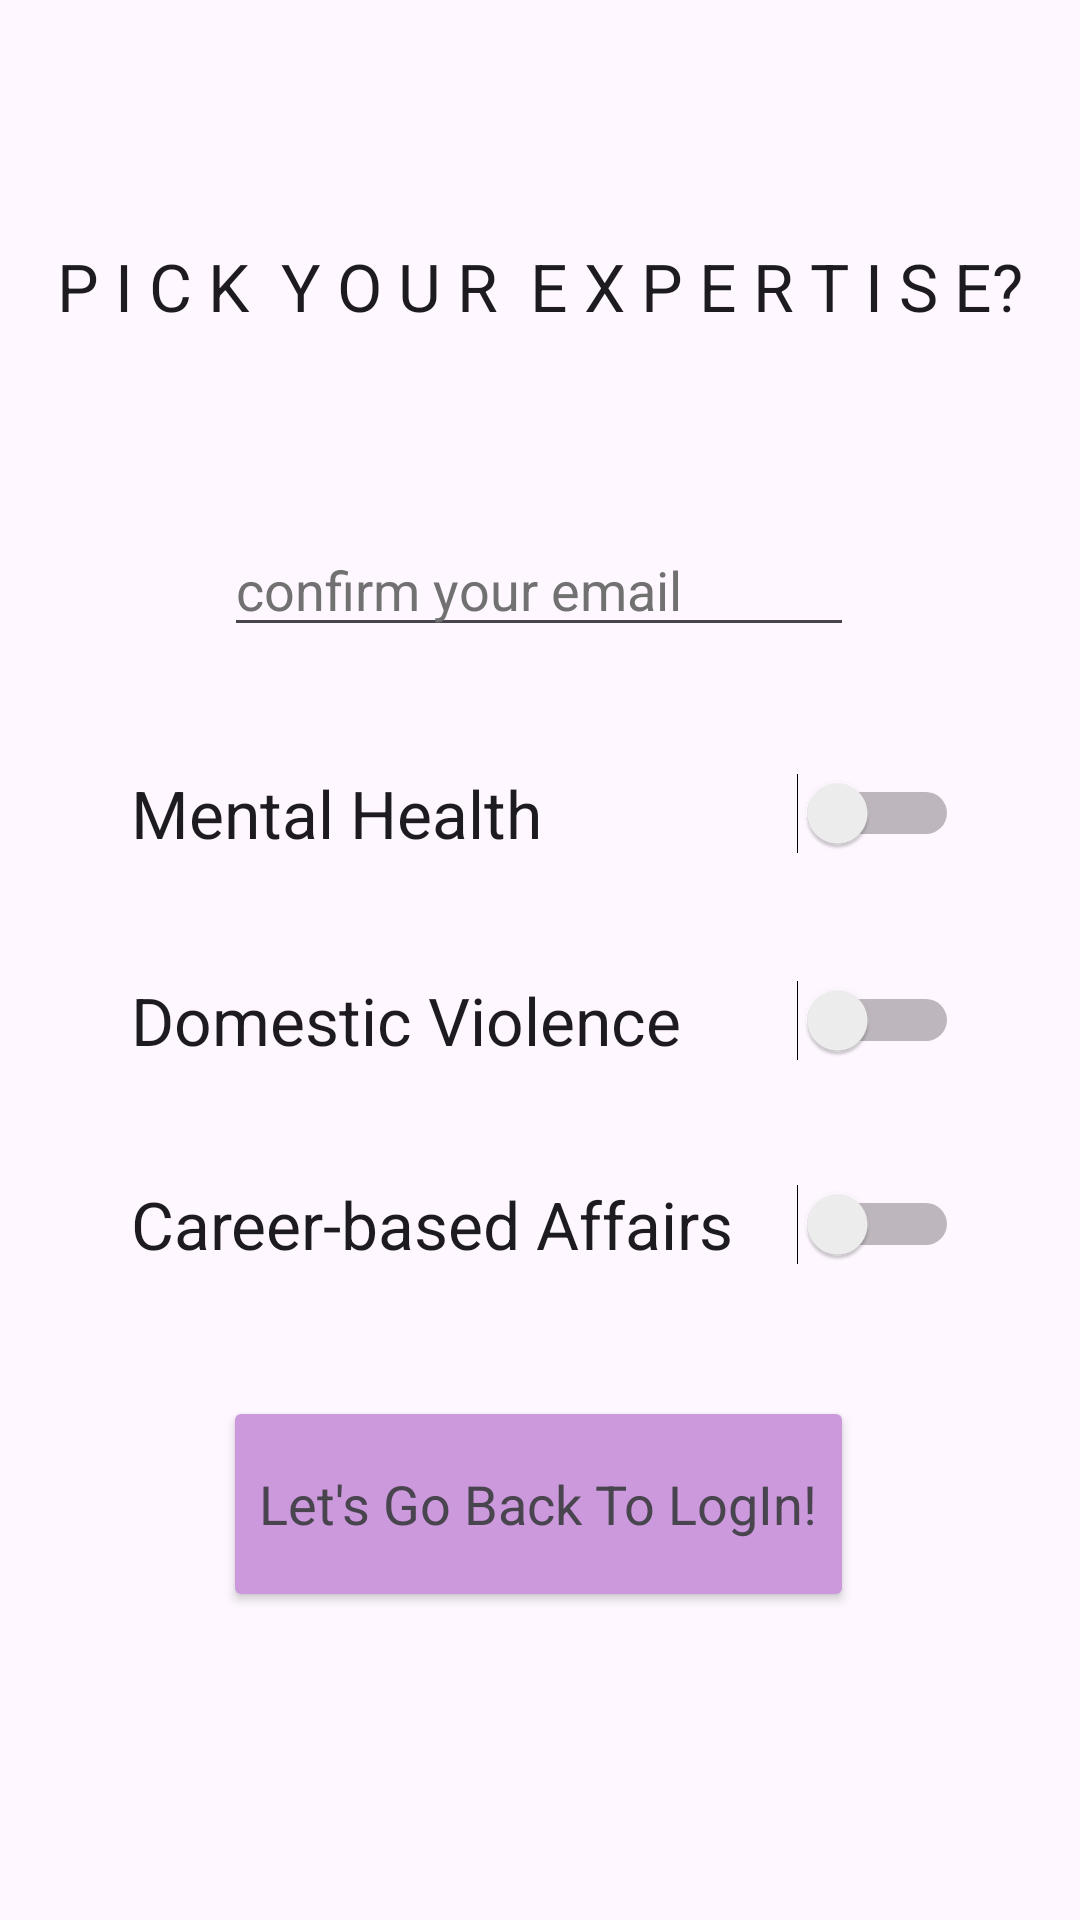

The Android layout XML behind this screen, and the referenced resources:
<!-- AndroidManifest.xml: application theme Theme.CCDUapp -->
<!-- res/layout/council_problem.xml -->
<?xml version="1.0" encoding="utf-8"?>
<androidx.constraintlayout.widget.ConstraintLayout xmlns:android="http://schemas.android.com/apk/res/android"
    xmlns:app="http://schemas.android.com/apk/res-auto"
    xmlns:tools="http://schemas.android.com/tools"
    android:layout_width="match_parent"
    android:layout_height="match_parent"
    tools:context=".councilProblem">

    <TextView
        android:id="@+id/textView5"
        android:layout_width="wrap_content"
        android:layout_height="wrap_content"
        android:text="P I C K  Y O U R  E X P E R T I S E?"
        android:textAppearance="@style/TextAppearance.AppCompat.Large"
        app:layout_constraintBottom_toBottomOf="parent"
        app:layout_constraintEnd_toEndOf="parent"
        app:layout_constraintStart_toStartOf="parent"
        app:layout_constraintTop_toTopOf="parent"
        app:layout_constraintVertical_bias="0.132" />

    <Switch
        android:id="@+id/mentalH"
        android:layout_width="276dp"
        android:layout_height="wrap_content"
        android:switchTextAppearance="@style/TextAppearance.AppCompat.Medium"
        android:text="Mental Health    "
        android:textAppearance="@style/TextAppearance.AppCompat.Large"
        app:layout_constraintBottom_toTopOf="@+id/domesticV"
        app:layout_constraintEnd_toEndOf="parent"
        app:layout_constraintHorizontal_bias="0.518"
        app:layout_constraintStart_toStartOf="parent"
        app:layout_constraintTop_toTopOf="parent"
        app:layout_constraintVertical_bias="0.866"
        tools:ignore="UseSwitchCompatOrMaterialXml" />

    <Switch
        android:id="@+id/domesticV"
        android:layout_width="276dp"
        android:layout_height="wrap_content"
        android:switchTextAppearance="@style/TextAppearance.AppCompat.Medium"
        android:text="Domestic Violence "
        android:textAppearance="@style/TextAppearance.AppCompat.Large"
        app:layout_constraintBottom_toBottomOf="parent"
        app:layout_constraintEnd_toEndOf="parent"
        app:layout_constraintHorizontal_bias="0.518"
        app:layout_constraintStart_toStartOf="parent"
        app:layout_constraintTop_toTopOf="parent"
        app:layout_constraintVertical_bias="0.533"
        tools:ignore="UseSwitchCompatOrMaterialXml" />

    <Switch
        android:id="@+id/careerB"
        android:layout_width="276dp"
        android:layout_height="wrap_content"
        android:switchTextAppearance="@style/TextAppearance.AppCompat.Medium"
        android:text="Career-based Affairs    "
        android:textAppearance="@style/TextAppearance.AppCompat.Large"
        app:layout_constraintBottom_toBottomOf="parent"
        app:layout_constraintEnd_toEndOf="parent"
        app:layout_constraintHorizontal_bias="0.518"
        app:layout_constraintStart_toStartOf="parent"
        app:layout_constraintTop_toTopOf="parent"
        app:layout_constraintVertical_bias="0.644"
        tools:ignore="UseSwitchCompatOrMaterialXml" />

    <Button
        android:id="@+id/councilToLogIn"
        android:layout_width="wrap_content"
        android:layout_height="72dp"
        android:onClick="onClick"
        android:text="Let's Go Back To LogIn!"
        android:backgroundTint="@color/purple"
        android:textAppearance="@style/TextAppearance.AppCompat.Medium"
        app:layout_constraintBottom_toBottomOf="parent"
        app:layout_constraintEnd_toEndOf="parent"
        app:layout_constraintHorizontal_bias="0.497"
        app:layout_constraintStart_toStartOf="parent"
        app:layout_constraintTop_toBottomOf="@+id/careerB"
        app:layout_constraintVertical_bias="0.293" />

    <TextView
        android:id="@+id/respondTexts"
        android:layout_width="275dp"
        android:layout_height="wrap_content"
        android:textColorHighlight="#FB0000"
        android:textColorLink="#FB0000"
        app:layout_constraintBottom_toBottomOf="parent"
        app:layout_constraintEnd_toEndOf="parent"
        app:layout_constraintStart_toStartOf="parent"
        app:layout_constraintTop_toTopOf="parent"
        app:layout_constraintVertical_bias="0.928" />

    <EditText
        android:id="@+id/confirmUname"
        android:layout_width="wrap_content"
        android:layout_height="wrap_content"
        android:ems="10"
        android:hint="confirm your email"
        android:inputType="text"
        android:textColorHint="#717171"
        app:layout_constraintBottom_toBottomOf="parent"
        app:layout_constraintEnd_toEndOf="parent"
        app:layout_constraintHorizontal_bias="0.497"
        app:layout_constraintStart_toStartOf="parent"
        app:layout_constraintTop_toTopOf="parent"
        app:layout_constraintVertical_bias="0.291" />
</androidx.constraintlayout.widget.ConstraintLayout>
<!-- resources referenced by this layout -->
<resources>
  <color name="purple">#CC99DD</color>
  <style name="Theme.CCDUapp" parent="Base.Theme.CCDUapp" />
  <style name="Base.Theme.CCDUapp" parent="Theme.Material3.DayNight.NoActionBar">
          
          
      </style>
</resources>
